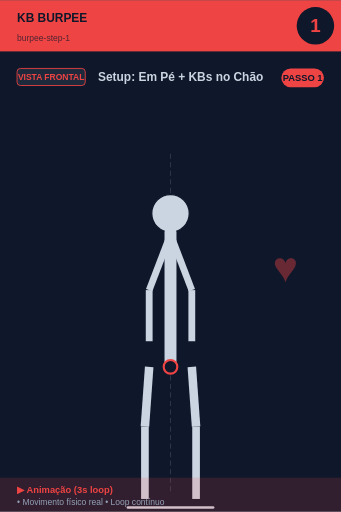
t = 0.00 s
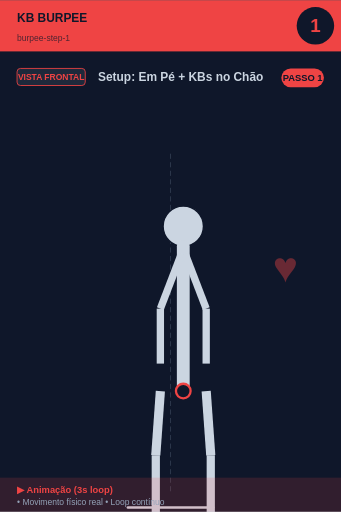
t = 0.56 s
t = 0.94 s: frame unchanged from t = 0.56 s, image omitted
t = 1.50 s: frame unchanged from t = 0.00 s, image omitted
t = 2.06 s: frame unchanged from t = 0.56 s, image omitted
t = 2.44 s: frame unchanged from t = 0.56 s, image omitted

The animated SVG that drew these frames (rendered in a browser with its animation timeline set to each time). Animation: 1 SMIL element (animateTransform=1); one cycle of 3.00 s, repeats indefinitely.

<svg xmlns="http://www.w3.org/2000/svg" viewBox="0 0 400 600" width="400" height="600">
<rect width="400" height="600" fill="#0f172a"/>

<!-- Header -->
<rect x="0" y="0" width="400" height="60" fill="#ef4444"/>
<text x="20" y="25" font-size="14" font-weight="bold" fill="#0f172a" font-family="sans-serif">KB BURPEE</text>
<text x="20" y="48" font-size="10" fill="#0f172a" opacity="0.7" font-family="sans-serif">burpee-step-1</text>

<!-- Step number -->
<circle cx="370" cy="30" r="22" fill="#0f172a"/>
<text x="370" y="37" font-size="22" font-weight="bold" fill="#ef4444" text-anchor="middle" font-family="sans-serif">1</text>

<!-- Vista + título -->
<rect x="20" y="80" width="80" height="20" rx="4" fill="#1e293b" stroke="#ef4444" stroke-width="1"/>
<text x="60" y="94" font-size="10" font-weight="bold" fill="#ef4444" text-anchor="middle" font-family="sans-serif">VISTA FRONTAL</text>
<text x="115" y="95" font-size="14" font-weight="bold" fill="#cbd5e1" font-family="sans-serif">Setup: Em Pé + KBs no Chão</text>

<!-- Corpo -->
<g transform="translate(0, 50)">
<line x1="200" y1="130" x2="200" y2="530" stroke="#475569" stroke-width="1" stroke-dasharray="6,4" opacity="0.6"/>
<g>
  <animateTransform attributeName="transform" type="scale"
    values="1;1.1;1;1.1;1"
    keyTimes="0;0.25;0.5;0.75;1"
    dur="3s" repeatCount="indefinite"
    additive="sum"/>
  <circle cx="200" cy="200" r="22" fill="#cbd5e1" stroke="#0f172a" stroke-width="1.5"/>
  <line x1="200" y1="222" x2="200" y2="380" stroke="#cbd5e1" stroke-width="14" stroke-linecap="round"/>
  <circle cx="200" cy="380" r="8" fill="#0f172a" stroke="#ef4444" stroke-width="2.5"/>
  <line x1="198" y1="230" x2="175" y2="290" stroke="#cbd5e1" stroke-width="8"/>
  <line x1="202" y1="230" x2="225" y2="290" stroke="#cbd5e1" stroke-width="8"/>
  <line x1="175" y1="290" x2="175" y2="350" stroke="#cbd5e1" stroke-width="8"/>
  <line x1="225" y1="290" x2="225" y2="350" stroke="#cbd5e1" stroke-width="8"/>
  <line x1="175" y1="380" x2="170" y2="450" stroke="#cbd5e1" stroke-width="10"/>
  <line x1="225" y1="380" x2="230" y2="450" stroke="#cbd5e1" stroke-width="10"/>
  <line x1="170" y1="450" x2="170" y2="535" stroke="#cbd5e1" stroke-width="9"/>
  <line x1="230" y1="450" x2="230" y2="535" stroke="#cbd5e1" stroke-width="9"/>
</g>
<line x1="150" y1="545" x2="250" y2="545" stroke="#cbd5e1" stroke-width="3" stroke-linecap="round"/><text x="320" y="280" font-size="50" fill="#ef4444" opacity="0.4" font-weight="bold">♥</text>
</g>

<!-- Footer -->
<rect x="0" y="560" width="400" height="40" fill="#ef4444" opacity="0.15"/>
<text x="20" y="578" font-size="11" font-weight="bold" fill="#ef4444" font-family="sans-serif">▶ Animação (3s loop)</text>
<text x="20" y="592" font-size="10" fill="#94a3b8" font-family="sans-serif">• Movimento físico real • Loop contínuo</text>

<!-- Tag PASSO N -->
<g transform="translate(330, 80)">
<rect x="0" y="0" width="50" height="22" rx="11" fill="#ef4444"/>
<text x="25" y="15" font-size="11" font-weight="bold" fill="#0f172a" text-anchor="middle" font-family="sans-serif">PASSO 1</text>
</g>
</svg>
